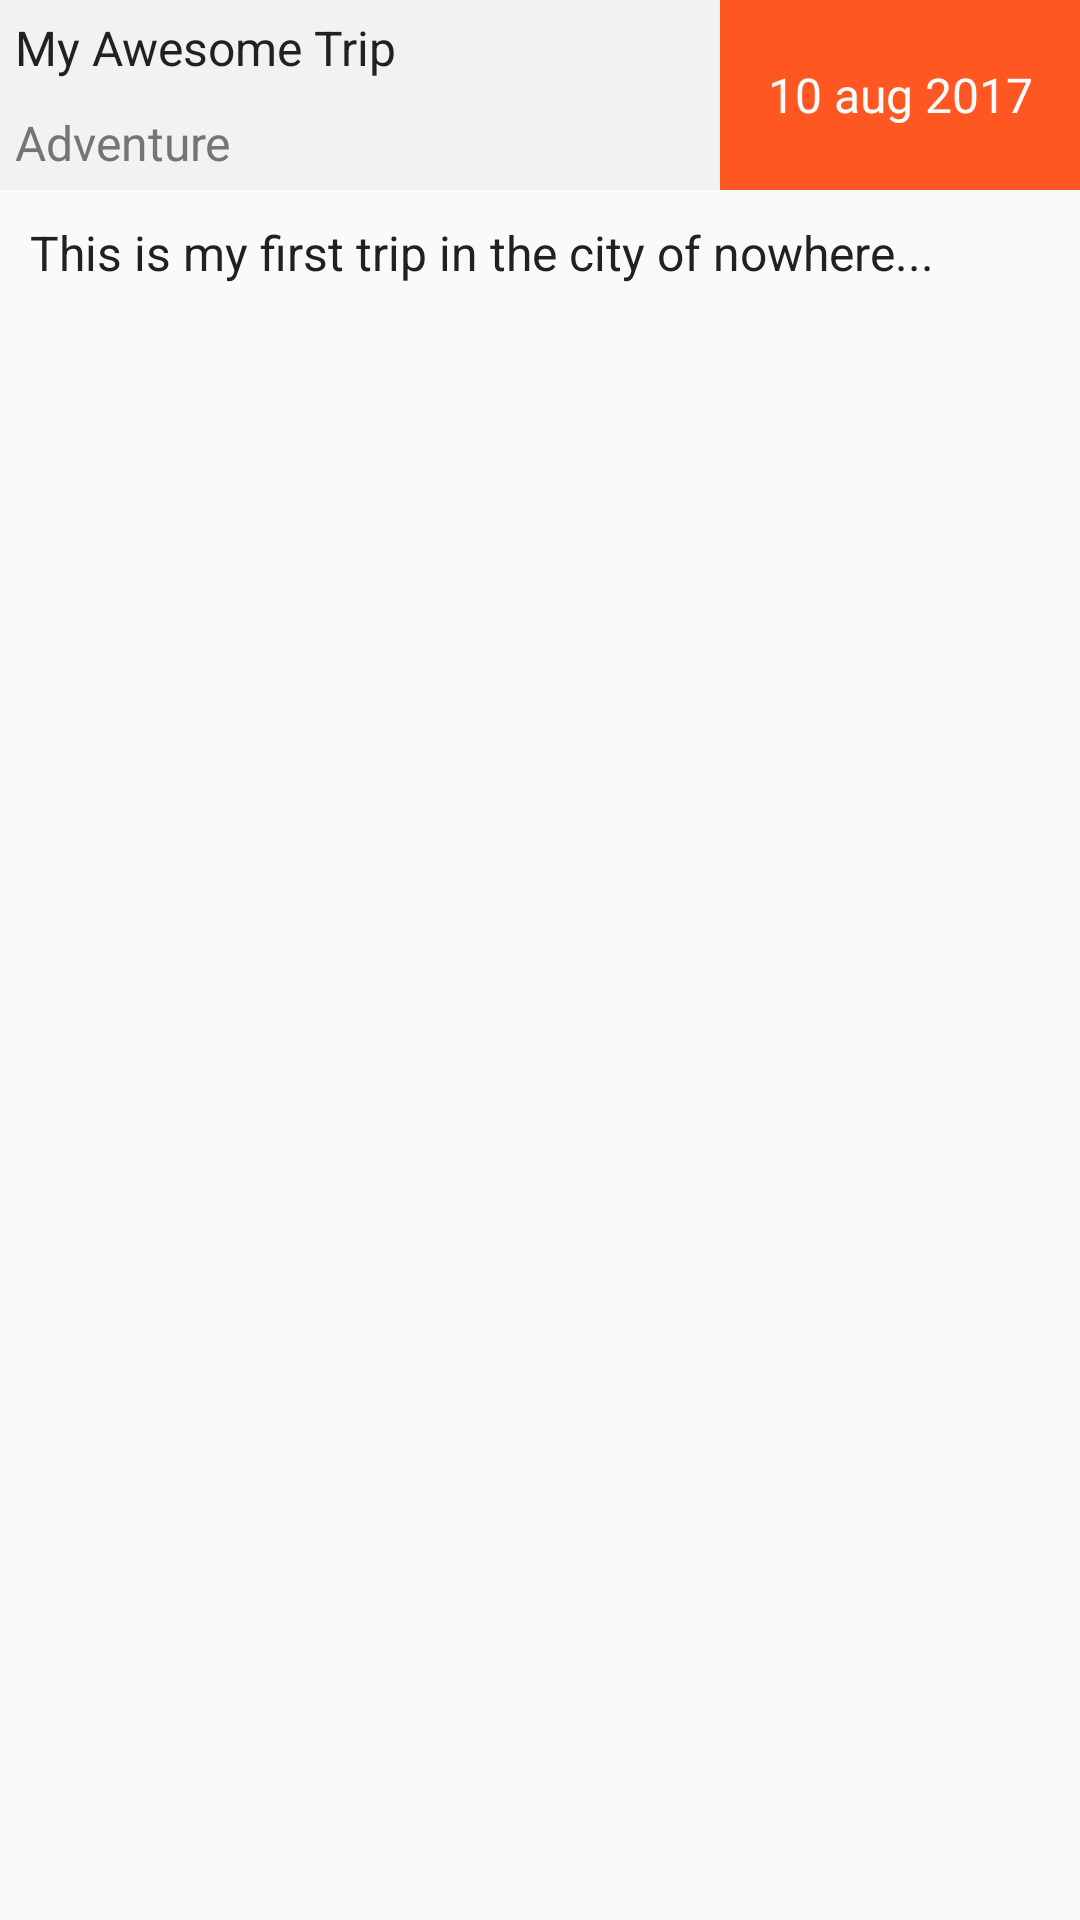

Reconstruct the res/layout file that produces this screen, plus the resources it refers to.
<!-- AndroidManifest.xml: application theme AppTheme -->
<!-- res/layout/diary_item_widget.xml -->
<?xml version="1.0" encoding="utf-8"?>
<LinearLayout xmlns:android="http://schemas.android.com/apk/res/android"
    android:orientation="vertical" android:layout_width="match_parent"
    android:layout_height="match_parent">
    <RelativeLayout
        android:layout_width="match_parent"
        android:layout_height="match_parent">

        <LinearLayout
            android:id="@+id/widget_main_info_container"
            android:layout_width="match_parent"
            android:layout_height="wrap_content"
            android:gravity="center_vertical"
            android:weightSum="3"
            android:orientation="horizontal">

            <LinearLayout
                android:id="@+id/widget_basic_info_container"
                android:layout_width="0dp"
                android:layout_height="wrap_content"
                android:layout_weight="2"
                android:background="@color/light_gray"
                android:orientation="vertical">

                <TextView
                    android:id="@+id/widget_diary_title_tv"
                    style="@style/UserTextView"
                    android:text="@string/title_placeholder_txt" />

                <TextView
                    android:id="@+id/widget_diary_category_tv"
                    style="@style/BaseTextView"
                    android:text="@string/category_placeholer" />
            </LinearLayout>

            <TextView
                android:id="@+id/widget_diary_date_tv"
                android:layout_height="match_parent"
                android:layout_width="0dp"
                android:layout_weight="1"
                android:textColor="@color/white_gray"
                android:background="@color/colorAccent"
                android:gravity="center"
                android:textSize="@dimen/default_tv_size"
                android:text="@string/date_placeholder" />
        </LinearLayout>

        <TextView
            android:id="@+id/widget_diary_description_tv"
            style="@style/UserTextView"
            android:layout_below="@+id/widget_main_info_container"
            android:layout_margin="@dimen/margin_10dp"
            android:ellipsize="end"
            android:maxLength="120"
            android:maxLines="2"
            android:text="@string/diary_description_placeholder" />
    </RelativeLayout>

</LinearLayout>
<!-- resources referenced by this layout -->
<resources>
  <color name="colorAccent">#ff5722</color>
  <color name="light_gray">#f2f2f2</color>
  <color name="white_gray">#fafafa</color>
  <dimen name="default_tv_size">16sp</dimen>
  <dimen name="margin_10dp">10dp</dimen>
  <string name="category_placeholer">Adventure</string>
  <string name="date_placeholder">10 aug 2017</string>
  <string name="diary_description_placeholder">This is my first trip in the city of nowhere\.\.\.</string>
  <string name="title_placeholder_txt">My Awesome Trip</string>
  <style name="BaseTextView" parent="@android:style/TextAppearance">
          <item name="android:layout_width">wrap_content</item>
          <item name="android:layout_height">wrap_content</item>
          <item name="android:textSize">@dimen/default_tv_size</item>
          <item name="android:layout_margin">@dimen/default_layout_margin_tv</item>
          <item name="android:textColor">@color/dark_gray</item>
      </style>
  <style name="UserTextView" parent="BaseTextView">
          <item name="android:textColor">@color/black_text_color</item>
      </style>
  <style name="AppTheme" parent="Theme.AppCompat.Light.DarkActionBar">
          
          <item name="colorPrimary">@color/colorPrimary</item>
          <item name="colorPrimaryDark">@color/colorPrimaryDark</item>
          <item name="colorAccent">@color/colorAccent</item>
      </style>
  <dimen name="default_layout_margin_tv">5dp</dimen>
  <color name="dark_gray">#757575</color>
  <color name="black_text_color">#212121</color>
  <color name="colorPrimary">#2196f3</color>
  <color name="colorPrimaryDark">#1976d2</color>
</resources>
